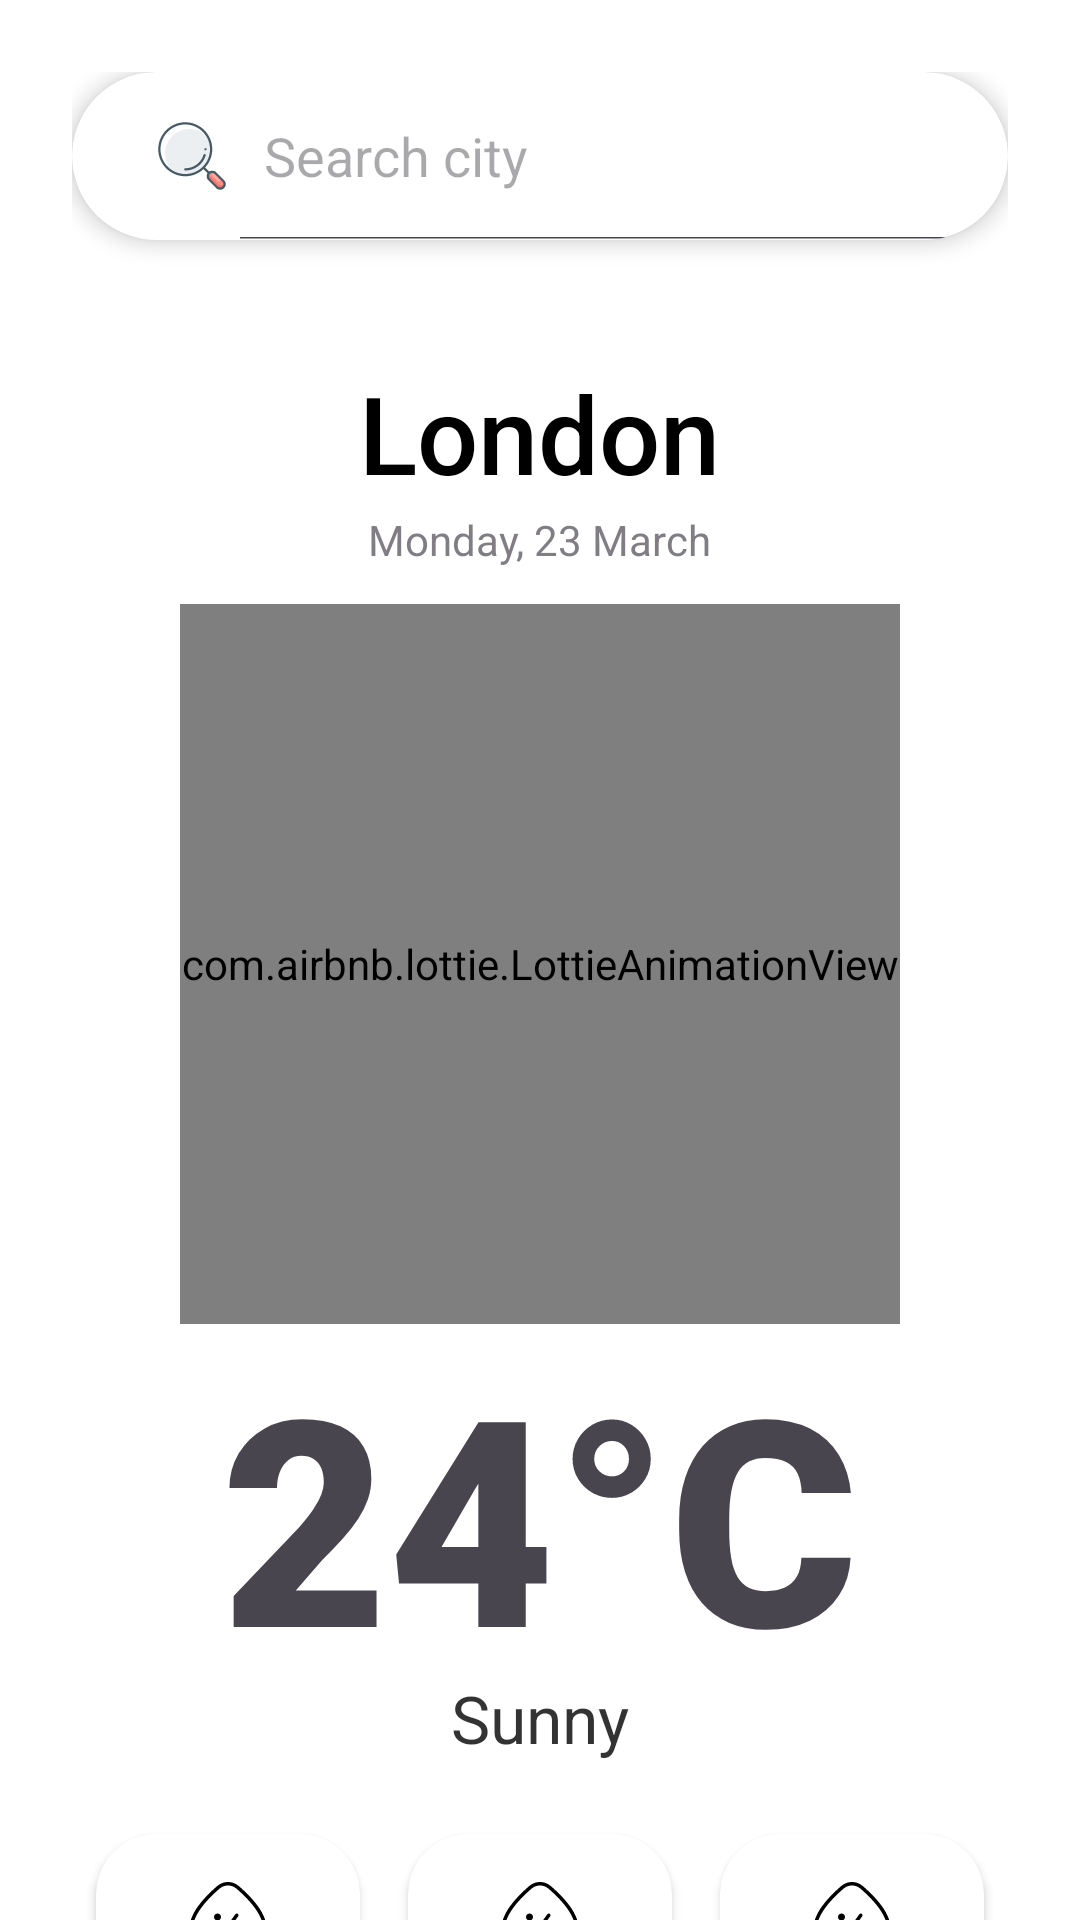

Android layout source for this screen:
<!-- AndroidManifest.xml: application theme Theme.StormCast -->
<!-- res/layout/fragment_weather.xml -->
<?xml version="1.0" encoding="utf-8"?>
<androidx.core.widget.NestedScrollView xmlns:android="http://schemas.android.com/apk/res/android"
    xmlns:app="http://schemas.android.com/apk/res-auto"
    xmlns:tools="http://schemas.android.com/tools"
    android:layout_width="match_parent"
    android:layout_height="match_parent"
    android:background="@color/background"
    android:fillViewport="true">

    <androidx.constraintlayout.widget.ConstraintLayout
        android:layout_width="match_parent"
        android:layout_height="wrap_content"
        android:padding="24dp">

        
        <com.google.android.material.card.MaterialCardView
            android:id="@+id/card_search"
            android:layout_width="match_parent"
            android:layout_height="wrap_content"
            app:cardCornerRadius="32dp"
            app:cardElevation="4dp"
            app:layout_constraintEnd_toEndOf="parent"
            app:layout_constraintStart_toStartOf="parent"
            app:layout_constraintTop_toTopOf="parent"
            app:strokeWidth="0dp">

            <SearchView
                android:id="@+id/searchBar"
                android:layout_width="match_parent"
                android:layout_height="56dp"
                android:iconifiedByDefault="false"
                android:queryHint="@string/search_hint"
                android:searchIcon="@drawable/search"
                android:paddingStart="8dp" />

        </com.google.android.material.card.MaterialCardView>

        
        <LinearLayout
            android:id="@+id/hero_section"
            android:layout_width="0dp"
            android:layout_height="wrap_content"
            android:layout_marginTop="40dp"
            android:gravity="center"
            android:orientation="vertical"
            app:layout_constraintEnd_toEndOf="parent"
            app:layout_constraintStart_toStartOf="parent"
            app:layout_constraintTop_toBottomOf="@id/card_search">

            <TextView
                android:id="@+id/citytxt"
                android:layout_width="wrap_content"
                android:layout_height="wrap_content"
                android:fontFamily="sans-serif-medium"
                android:text="London"
                android:textColor="@color/on_surface"
                android:textSize="36sp" />

            <TextView
                android:id="@+id/day_date_txt"
                android:layout_width="wrap_content"
                android:layout_height="wrap_content"
                android:layout_marginTop="2dp"
                android:alpha="0.7"
                android:text="Monday, 23 March"
                android:textSize="14sp" />

            <com.airbnb.lottie.LottieAnimationView
                android:id="@+id/lottieAnimationView"
                android:layout_width="240dp"
                android:layout_height="240dp"
                android:layout_marginVertical="12dp"
                app:lottie_autoPlay="true"
                app:lottie_loop="true"
                app:lottie_rawRes="@raw/sunny" />

            <TextView
                android:id="@+id/tmptxt"
                android:layout_width="wrap_content"
                android:layout_height="wrap_content"
                android:text="24°C"
                android:textSize="96sp"
                android:fontFamily="sans-serif-black"
                android:includeFontPadding="false" />

            <TextView
                android:id="@+id/conditiontxt"
                android:layout_width="wrap_content"
                android:layout_height="wrap_content"
                android:layout_marginTop="-8dp"
                android:alpha="0.8"
                android:text="Sunny"
                android:textColor="@color/on_surface"
                android:textSize="22sp" />

        </LinearLayout>


            
        <LinearLayout
            android:id="@+id/row_1"
            android:layout_width="0dp"
            android:layout_height="wrap_content"
            android:layout_marginTop="16dp"
            android:orientation="horizontal"
            android:weightSum="3"
            app:layout_constraintEnd_toEndOf="parent"
            app:layout_constraintStart_toStartOf="parent"
            app:layout_constraintTop_toBottomOf="@id/hero_section">

            
            <include
                android:id="@+id/include_humidity"
                layout="@layout/item_weather_detail"
                android:layout_width="0dp"
                android:layout_height="wrap_content"
                android:layout_margin="8dp"
                android:layout_weight="1" />

            
            <include
                android:id="@+id/include_wind"
                layout="@layout/item_weather_detail"
                android:layout_width="0dp"
                android:layout_height="wrap_content"
                android:layout_margin="8dp"
                android:layout_weight="1" />

            
            <include
                android:id="@+id/include_pressure"
                layout="@layout/item_weather_detail"
                android:layout_width="0dp"
                android:layout_height="wrap_content"
                android:layout_margin="8dp"
                android:layout_weight="1" />

        </LinearLayout>

            
            <LinearLayout
                android:id="@+id/row_2"
                android:layout_width="0dp"
                android:layout_height="wrap_content"
                android:layout_marginTop="12dp"
                android:orientation="horizontal"
                android:weightSum="3"
                app:layout_constraintTop_toBottomOf="@id/row_1"
                app:layout_constraintEnd_toEndOf="parent"
                app:layout_constraintStart_toStartOf="parent">

                
                <include
                    layout="@layout/item_weather_detail"
                    android:id="@+id/include_feels_like"
                    android:layout_width="0dp"
                    android:layout_margin="8dp"
                    android:layout_height="wrap_content"
                    android:layout_weight="1" />

                
                <include
                    layout="@layout/item_weather_detail"
                    android:id="@+id/include_min_max"
                    android:layout_width="0dp"
                    android:layout_margin="8dp"
                    android:layout_height="wrap_content"
                    android:layout_weight="1" />

                
                <include
                    layout="@layout/item_weather_detail"
                    android:id="@+id/include_visibility"
                    android:layout_width="0dp"
                    android:layout_margin="8dp"
                    android:layout_height="wrap_content"
                    android:layout_weight="1" />

            </LinearLayout>

        
        <com.google.android.material.card.MaterialCardView
            android:id="@+id/card_sun"
            android:layout_width="0dp"
            android:layout_height="wrap_content"
            android:layout_marginTop="24dp"
            android:layout_marginBottom="32dp"
            app:cardCornerRadius="24dp"
            app:cardElevation="2dp"
            app:layout_constraintBottom_toBottomOf="parent"
            app:layout_constraintEnd_toEndOf="parent"
            app:layout_constraintStart_toStartOf="parent"
            app:layout_constraintTop_toBottomOf="@id/row_2"
            app:strokeWidth="0dp">

            <androidx.constraintlayout.widget.ConstraintLayout
                android:layout_width="match_parent"
                android:layout_height="wrap_content"
                android:paddingVertical="16dp">

                <LinearLayout
                    android:id="@+id/sunrise_box"
                    android:layout_width="0dp"
                    android:layout_height="wrap_content"
                    android:gravity="center"
                    android:orientation="vertical"
                    app:layout_constraintEnd_toStartOf="@+id/sun_divider"
                    app:layout_constraintStart_toStartOf="parent"
                    app:layout_constraintTop_toTopOf="parent">
                    <TextView
                        android:layout_width="wrap_content"
                        android:layout_height="wrap_content"
                        android:text="@string/sunrise_label"
                        android:alpha="0.6"
                        android:textSize="12sp" />
                    <TextView
                        android:id="@+id/sunrisetxt"
                        android:layout_width="wrap_content"
                        android:layout_height="wrap_content"
                        android:layout_marginTop="2dp"
                        android:text="06:30"
                        android:textColor="@color/on_surface"
                        android:textSize="18sp"
                        android:textStyle="bold" />
                </LinearLayout>

                <View
                    android:id="@+id/sun_divider"
                    android:layout_width="1dp"
                    android:layout_height="40dp"
                    app:layout_constraintBottom_toBottomOf="parent"
                    app:layout_constraintEnd_toEndOf="parent"
                    app:layout_constraintStart_toStartOf="parent"
                    app:layout_constraintTop_toTopOf="parent" />

                <LinearLayout
                    android:id="@+id/sunset_box"
                    android:layout_width="0dp"
                    android:layout_height="wrap_content"
                    android:gravity="center"
                    android:orientation="vertical"
                    app:layout_constraintEnd_toEndOf="parent"
                    app:layout_constraintStart_toEndOf="@+id/sun_divider"
                    app:layout_constraintTop_toTopOf="parent">
                    <TextView
                        android:layout_width="wrap_content"
                        android:layout_height="wrap_content"
                        android:text="@string/sunset_label"
                        android:alpha="0.6"
                        android:textSize="12sp" />
                    <TextView
                        android:id="@+id/sunsettxt"
                        android:layout_width="wrap_content"
                        android:layout_height="wrap_content"
                        android:layout_marginTop="2dp"
                        android:text="18:45"
                        android:textColor="@color/on_surface"
                        android:textSize="18sp"
                        android:textStyle="bold" />
                </LinearLayout>

            </androidx.constraintlayout.widget.ConstraintLayout>
        </com.google.android.material.card.MaterialCardView>

    </androidx.constraintlayout.widget.ConstraintLayout>

</androidx.core.widget.NestedScrollView>
<!-- res/layout/item_weather_detail.xml (included above) -->
<?xml version="1.0" encoding="utf-8"?>
<com.google.android.material.card.MaterialCardView xmlns:android="http://schemas.android.com/apk/res/android"
    xmlns:app="http://schemas.android.com/apk/res-auto"
    android:layout_width="match_parent"
    android:layout_height="wrap_content"
    android:layout_margin="6dp"
    app:cardCornerRadius="20dp"
    app:cardElevation="2dp"
    app:strokeWidth="0dp">

    <LinearLayout
        android:layout_width="match_parent"
        android:layout_height="wrap_content"
        android:gravity="center"
        android:background="@android:color/transparent"
        android:orientation="vertical"
        android:padding="16dp">

        <ImageView
            android:id="@+id/detailIcon"
            android:layout_width="28dp"
            android:layout_height="28dp"
            android:src="@drawable/humidity" />

        <TextView
            android:id="@+id/detailValue"
            android:layout_width="wrap_content"
            android:layout_height="wrap_content"
            android:layout_marginTop="8dp"
            android:text="45%"
            android:textColor="@color/on_surface"
            android:textSize="16sp"
            android:fontFamily="sans-serif-medium" />

        <TextView
            android:id="@+id/detailLabel"
            android:layout_width="wrap_content"
            android:layout_height="wrap_content"
            android:text="Humidity"
            android:alpha="0.6"
            android:textSize="11sp"
            android:textAllCaps="true"
            android:letterSpacing="0.05" />

    </LinearLayout>

</com.google.android.material.card.MaterialCardView>
<!-- resources referenced by this layout -->
<resources>
  <color name="background">#FFFFFF</color>
  <color name="on_surface">#000000</color>
  <!-- drawable humidity (drawable) -->
  <vector xmlns:android="http://schemas.android.com/apk/res/android"
      android:width="512dp"
      android:height="512dp"
      android:viewportWidth="24"
      android:viewportHeight="24">
    <path
        android:fillColor="#FF000000"
        android:pathData="M9.5,17c-0.101,0 -0.202,-0.03 -0.29,-0.093 -0.225,-0.161 -0.277,-0.473 -0.116,-0.698l5,-7c0.161,-0.224 0.473,-0.276 0.697,-0.116 0.225,0.16 0.277,0.473 0.116,0.697l-5,7c-0.098,0.136 -0.251,0.209 -0.407,0.209ZM19.841,20.496c2.126,-2.126 3.159,-4.541 3.159,-7.381 0,-4.555 -5.001,-9.479 -7.982,-12.01h0c-1.749,-1.483 -4.287,-1.483 -6.036,0C6.001,3.636 1,8.561 1,13.117c0,2.86 0.979,5.173 3.083,7.276 2.258,2.258 5.218,3.606 7.918,3.606 2.755,0 5.613,-1.277 7.84,-3.504ZM14.371,1.868h0c2.294,1.947 7.629,6.94 7.629,11.247 0,2.562 -0.938,4.745 -2.866,6.674 -2.011,2.011 -4.678,3.211 -7.133,3.211 -2.441,0 -5.137,-1.238 -7.211,-3.313 -1.929,-1.93 -2.79,-3.956 -2.79,-6.569C2,8.808 7.335,3.815 9.629,1.868c0.687,-0.583 1.529,-0.875 2.371,-0.875s1.684,0.292 2.371,0.875ZM8,10c0,0.552 0.448,1 1,1s1,-0.448 1,-1 -0.448,-1 -1,-1 -1,0.448 -1,1ZM14,16c0,0.552 0.448,1 1,1s1,-0.448 1,-1 -0.448,-1 -1,-1 -1,0.448 -1,1Z"/>
  </vector>
  <!-- drawable search: vector/xml drawable (drawable, 3046 chars, omitted) -->
  <string name="search_hint">Search city</string>
  <string name="sunrise_label">Sunrise</string>
  <string name="sunset_label">Sunset</string>
  <style name="Theme.StormCast" parent="Base.Theme.StormCast" />
  <style name="Base.Theme.StormCast" parent="Theme.Material3.DayNight.NoActionBar">
          
          <item name="colorPrimary">@color/primary</item>
          <item name="colorSecondary">@color/secondary</item>
          
          <item name="android:colorBackground">@color/background</item>
          <item name="colorOnBackground">@color/on_surface</item>
  
          <item name="colorSurface">@color/surface</item>
          <item name="colorOnSurface">@color/on_surface</item>
  
          <item name="colorSurfaceContainer">@color/surface</item>
          <item name="colorSurfaceContainerLow">@color/surface</item>
          <item name="colorSurfaceContainerHigh">@color/surface</item>
          <item name="colorSurfaceContainerHighest">@color/surface</item>
  
          
          <item name="elevationOverlayEnabled">false</item>
  
  
          
          <item name="android:statusBarColor">@android:color/transparent</item>
          <item name="android:windowLightStatusBar">?attr/isLightTheme</item>
      </style>
  <color name="primary">#4A90E2</color>
  <color name="secondary">#50C878</color>
  <color name="surface">#FFFFFFFF</color>
</resources>
